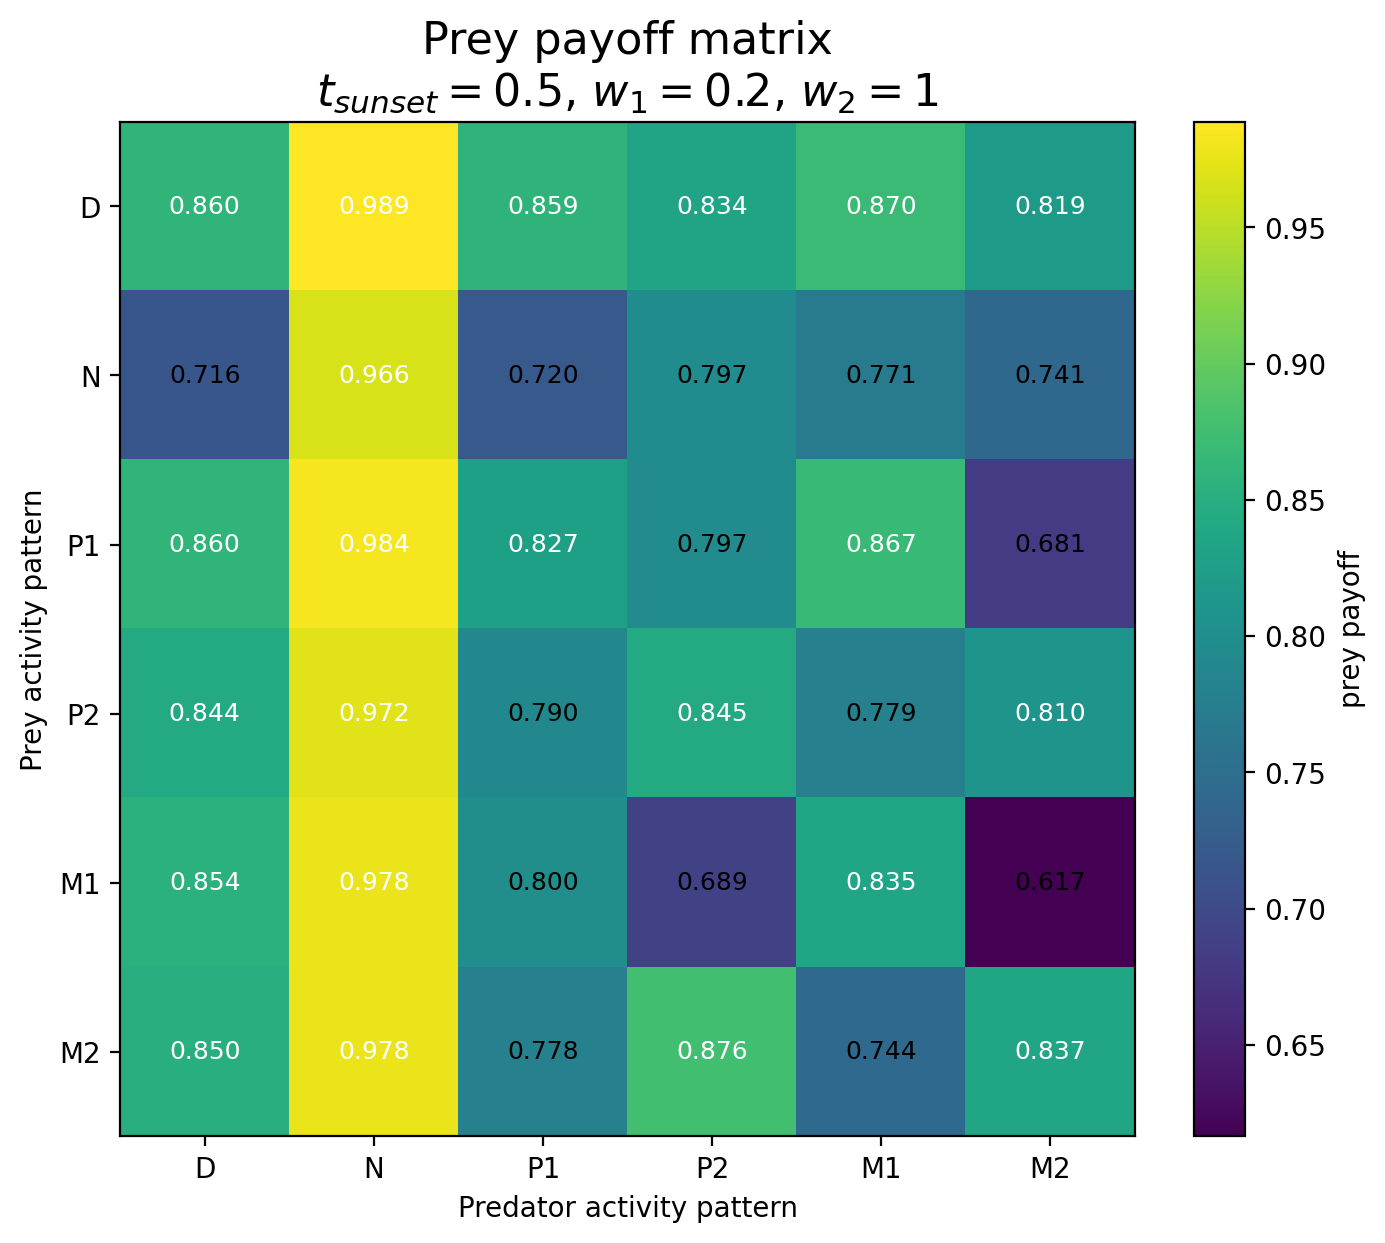

The file beside this chart, header and first rows:
Prey / Predator, D, N, P1, P2, M1, M2
D, 0.8602, 0.9887, 0.8587, 0.8344, 0.8705, 0.8189
N, 0.7162, 0.9655, 0.72, 0.7972, 0.771, 0.7412
P1, 0.8595, 0.9836, 0.8274, 0.7965, 0.8667, 0.6813
P2, 0.8435, 0.9717, 0.7902, 0.8447, 0.779, 0.8099
M1, 0.8537, 0.9777, 0.8001, 0.6887, 0.8351, 0.6165
M2, 0.8502, 0.9776, 0.7779, 0.8759, 0.7443, 0.837
